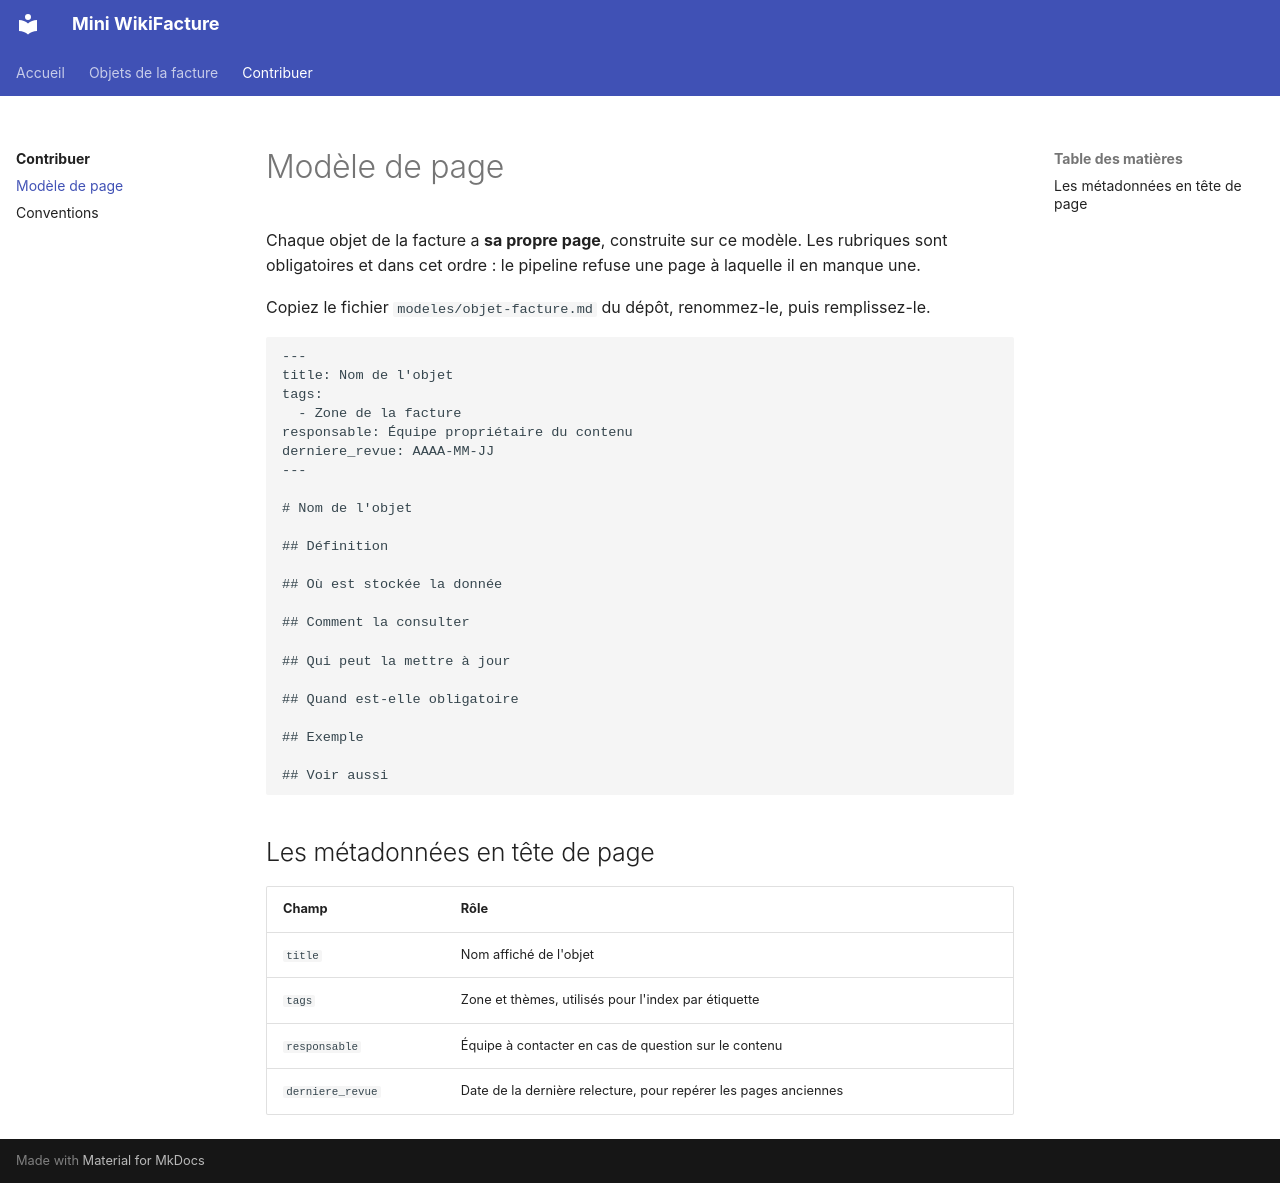

repository: ghammammolka/wiki-facture-demo · page: contribuer/modele/index.html · generator: mkdocs

# Modèle de page

Chaque objet de la facture a **sa propre page**, construite sur ce modèle. Les
rubriques sont obligatoires et dans cet ordre : le pipeline refuse une page à
laquelle il en manque une.

Copiez le fichier `modeles/objet-facture.md` du dépôt, renommez-le, puis remplissez-le.

```markdown
---
title: Nom de l'objet
tags:
  - Zone de la facture
responsable: Équipe propriétaire du contenu
derniere_revue: AAAA-MM-JJ
---

# Nom de l'objet

## Définition

## Où est stockée la donnée

## Comment la consulter

## Qui peut la mettre à jour

## Quand est-elle obligatoire

## Exemple

## Voir aussi
```

## Les métadonnées en tête de page

| Champ            | Rôle                                                      |
| ---------------- | --------------------------------------------------------- |
| `title`          | Nom affiché de l'objet                                    |
| `tags`           | Zone et thèmes, utilisés pour l'index par étiquette       |
| `responsable`    | Équipe à contacter en cas de question sur le contenu      |
| `derniere_revue` | Date de la dernière relecture, pour repérer les pages anciennes |
